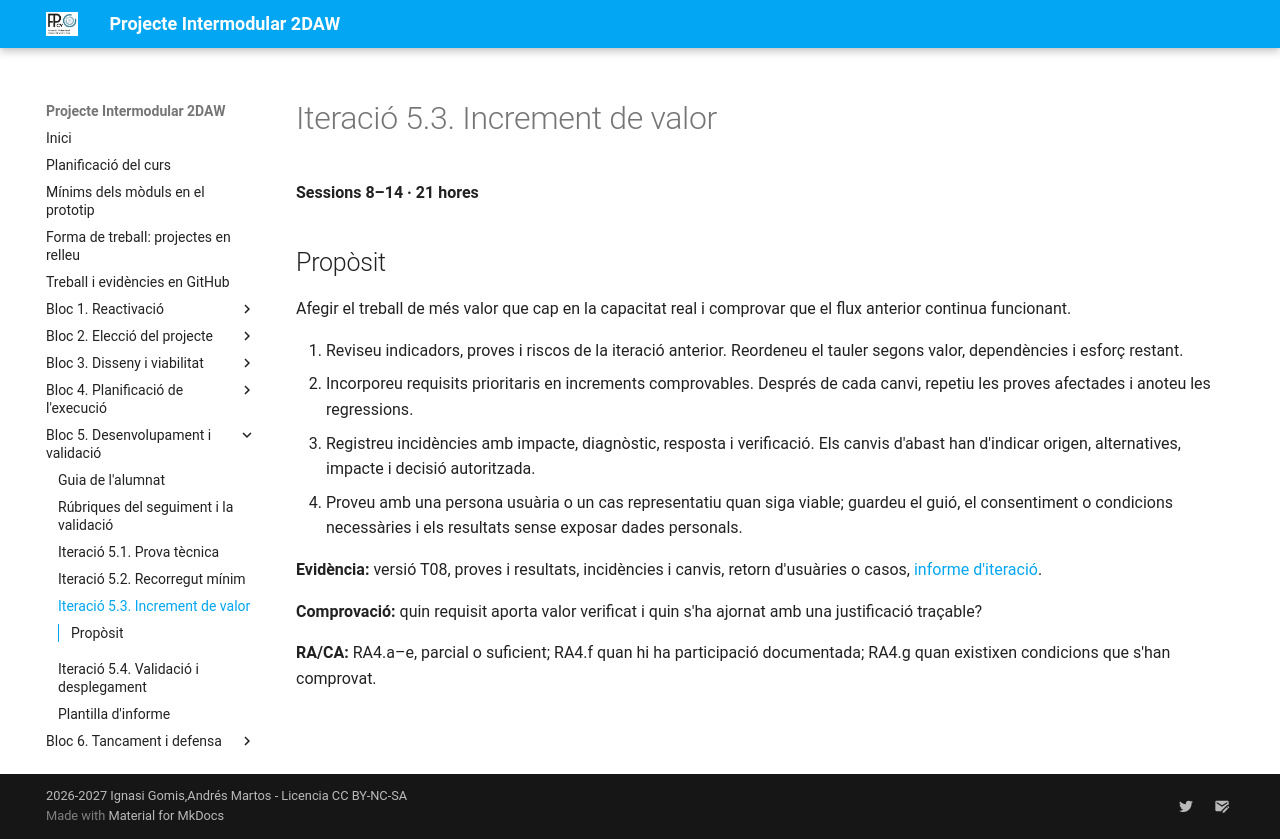

repository: cipfpbatoi/pi2627 · page: bloc5-iteracio3.html · generator: mkdocs

# Iteració 5.3. Increment de valor

**Sessions 8–14 · 21 hores**

## Propòsit

Afegir el treball de més valor que cap en la capacitat real i comprovar que el flux anterior continua funcionant.

1. Reviseu indicadors, proves i riscos de la iteració anterior. Reordeneu el tauler segons valor, dependències i esforç restant.
2. Incorporeu requisits prioritaris en increments comprovables. Després de cada canvi, repetiu les proves afectades i anoteu les regressions.
3. Registreu incidències amb impacte, diagnòstic, resposta i verificació. Els canvis d'abast han d'indicar origen, alternatives, impacte i decisió autoritzada.
4. Proveu amb una persona usuària o un cas representatiu quan siga viable; guardeu el guió, el consentiment o condicions necessàries i els resultats sense exposar dades personals.

**Evidència:** versió T08, proves i resultats, incidències i canvis, retorn d'usuàries o casos, [informe d'iteració](bloc5-informe-iteracio.md).

**Comprovació:** quin requisit aporta valor verificat i quin s'ha ajornat amb una justificació traçable?

**RA/CA:** RA4.a–e, parcial o suficient; RA4.f quan hi ha participació documentada; RA4.g quan existixen condicions que s'han comprovat.
